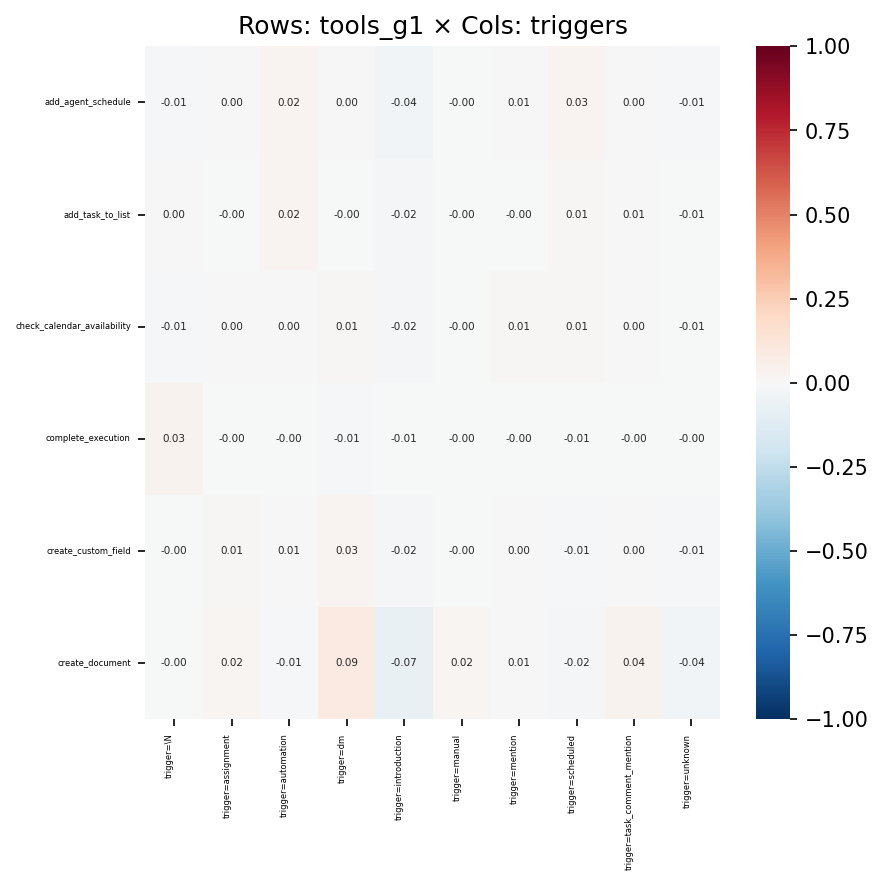

The file beside this chart, header and first rows:
, trigger=\N, trigger=assignment, trigger=automation, trigger=dm, trigger=introduction, trigger=manual, trigger=mention, trigger=scheduled, trigger=task_comment_mention, trigger=unknown
add_agent_schedule, -0.008533, 0.002043, 0.02479, 0.00322, -0.03613, -0.002254, 0.00537, 0.02986, 2.781524942130773e-05, -0.01419
add_task_to_list, 0.0001728, -0.001188, 0.02458, -0.004707, -0.0188, -0.001114, -0.0009625, 0.01034, 0.006599, -0.00701
check_calendar_availability, -0.008181, 0.002062, 0.003248, 0.008352, -0.01668, -0.001056, 0.009499, 0.01319, 0.0004856, -0.006646
complete_execution, 0.03174, -0.001411, -0.001182, -0.008999, -0.006985, -0.0004105, -0.0009028, -0.006826, -0.00185, -0.002584
create_custom_field, -0.003958, 0.008002, 0.006536, 0.02718, -0.01943, -0.001403, 0.003523, -0.0122, 0.004613, -0.008833
create_document, -0.002317, 0.02278, -0.01033, 0.08865, -0.075, 0.01705, 0.006536, -0.02146, 0.03845, -0.03638
